Run: headless pygame with SDL's dummy video driver; simulated clock (each Clock.tick advances the game by its frame time, no real sleeping); random seed 0; keys injected as events and as key.get_pressed() state; no mouse input.
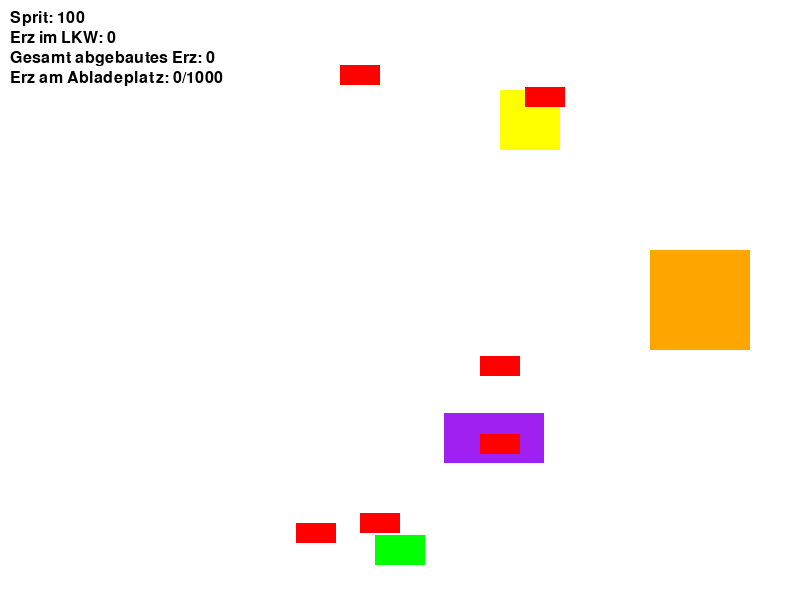
Frame 1 of 4 · flips 1–60 · no input
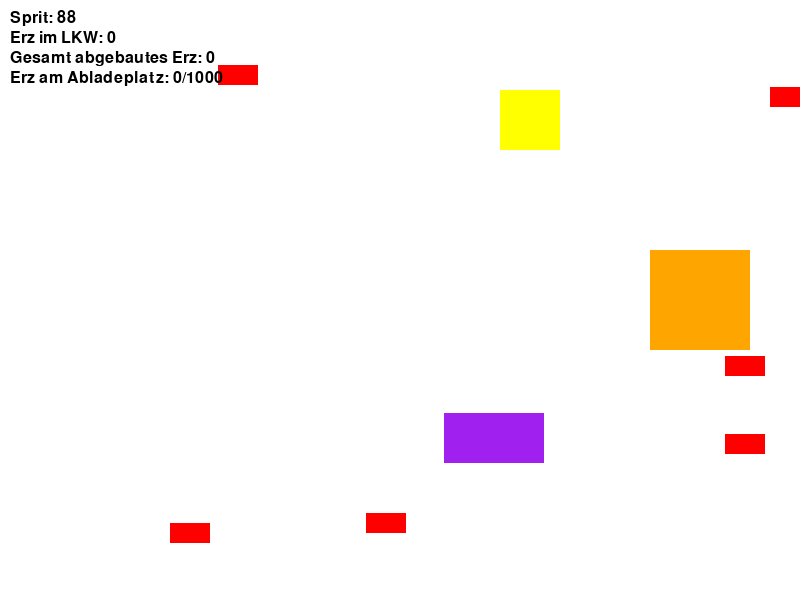
Frame 2 of 4 · flips 61–180 · tapped SPACE, RETURN · held RIGHT (→), D
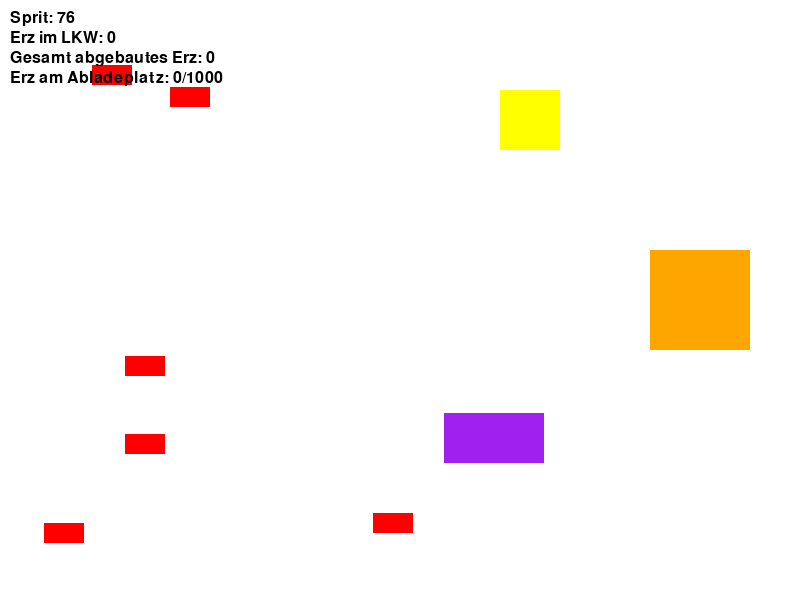
Frame 3 of 4 · flips 181–300 · held DOWN (↓), S
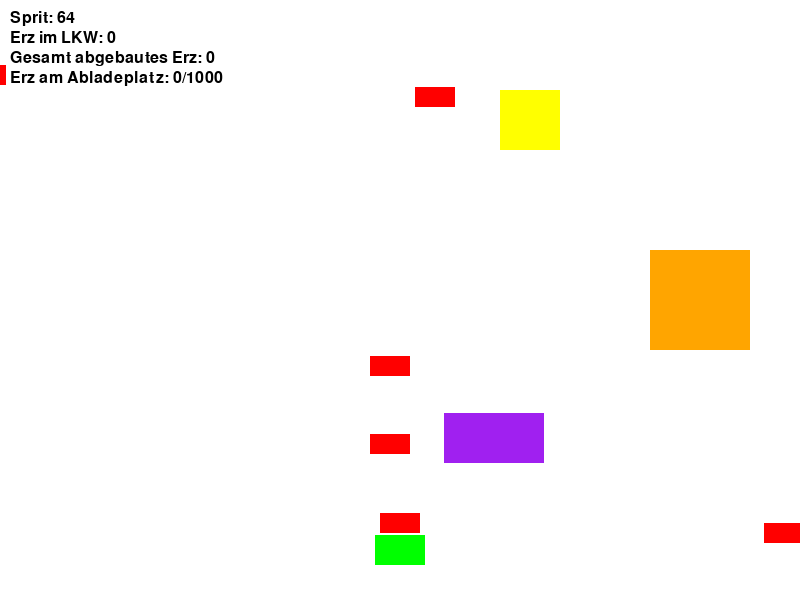
Frame 4 of 4 · flips 301–420 · held LEFT (←), A, UP (↑), W

The pygame program that drew these frames:

import pygame
import random

pygame.init()

screen_width, screen_height = 800, 600
screen = pygame.display.set_mode((screen_width, screen_height))

WHITE = (255, 255, 255)
GREEN = (0, 255, 0)
BLUE = (0, 0, 255)
RED = (255, 0, 0)
BLACK = (0, 0, 0)
YELLOW = (255, 255, 0)
PURPLE = (160, 32, 240)
ORANGE = (255, 165, 0)

clock = pygame.time.Clock()
FPS = 60


class LKW(pygame.sprite.Sprite):
    def __init__(self):
        super(LKW, self).__init__()
        self.image = pygame.Surface((50, 30))
        self.image.fill(GREEN)
        self.rect = self.image.get_rect(center=(screen_width // 2, screen_height - 50))
        self.velocity = 5
        self.ertz = 0
        self.sprit = 100
        self.max_ertz = 50
        self.gesamt_abgebautes_ertz = 0

    def update(self, erzquelle, ablageplatz, tankstelle, hubschrauber_group):
        keys = pygame.key.get_pressed()
        moving = False
        if keys[pygame.K_a] or keys[pygame.K_LEFT]:
            self.rect.x -= self.velocity
            moving = True
        if keys[pygame.K_d] or keys[pygame.K_RIGHT]:
            self.rect.x += self.velocity
            moving = True
        if keys[pygame.K_w] or keys[pygame.K_UP]:
            self.rect.y -= self.velocity
            moving = True
        if keys[pygame.K_s] or keys[pygame.K_DOWN]:
            self.rect.y += self.velocity
            moving = True
        if moving:
            self.sprit -= 0.1
        if self.sprit <= 0:
            self.kill()

        self.check_collisions(erzquelle, ablageplatz, tankstelle, hubschrauber_group)

    def check_collisions(self, erzquelle, ablageplatz, tankstelle, hubschrauber_group):
        if pygame.sprite.spritecollide(self, hubschrauber_group, dokill=False):
            self.ertz = 0

        if pygame.sprite.collide_rect(self, erzquelle):
            if erzquelle.ertz_menge > 0:
                abzubauendes_ertz = min(50, erzquelle.ertz_menge, self.max_ertz - self.ertz)
                self.ertz += abzubauendes_ertz
                erzquelle.ertz_menge -= abzubauendes_ertz
                if self.ertz >= 50 or erzquelle.ertz_menge == 0:
                    erzquelle.neu_positionieren()
                    if erzquelle.ertz_menge == 0:
                        erzquelle.ertz_menge = 1000

        if pygame.sprite.collide_rect(self, ablageplatz):
            ablageplatz.ertz += self.ertz
            self.gesamt_abgebautes_ertz += self.ertz
            self.ertz = 0

        if pygame.sprite.collide_rect(self, tankstelle):
            self.sprit = 100


class Hubschrauber(pygame.sprite.Sprite):
    def __init__(self):
        super(Hubschrauber, self).__init__()
        self.image = pygame.Surface((40, 20))
        self.image.fill(RED)
        self.rect = self.image.get_rect(center=(random.choice([0, screen_width]), random.randint(0, screen_height)))
        self.velocity = random.choice([random.randint(4, 7), -random.randint(4, 7)])

    def update(self):
        self.rect.x += self.velocity
        if self.rect.right < 0:
            self.rect.left = screen_width
        elif self.rect.left > screen_width:
            self.rect.right = 0


class Erzquelle(pygame.sprite.Sprite):
    def __init__(self):
        super(Erzquelle, self).__init__()
        self.rect = None
        self.image = pygame.Surface((100, 50))
        self.image.fill(PURPLE)
        self.ertz_menge = 1000
        self.neu_positionieren()

    def neu_positionieren(self):
        self.rect = self.image.get_rect(
            center=(random.randint(100, screen_width - 100), random.randint(50, screen_height - 50)))


class Abladeplatz(pygame.sprite.Sprite):
    def __init__(self):
        super(Abladeplatz, self).__init__()
        self.image = pygame.Surface((100, 100))
        self.image.fill(ORANGE)
        self.rect = self.image.get_rect(center=(screen_width - 100, screen_height // 2))
        self.ertz = 0
        self.kapazität = 1000


class Tankstelle(pygame.sprite.Sprite):
    def __init__(self):
        super(Tankstelle, self).__init__()
        self.image = pygame.Surface((60, 60))
        self.image.fill(YELLOW)
        self.rect = self.image.get_rect(
            center=(random.randint(100, screen_width - 100), random.randint(100, screen_height - 100)))


def create_hubschrauber(group):
    for _ in range(6):
        hubschrauber = Hubschrauber()
        group.add(hubschrauber)


def main():
    running = True
    spiel_gewonnen = False
    lkw = LKW()
    erzquelle = Erzquelle()
    ablageplatz = Abladeplatz()
    tankstelle = Tankstelle()

    alle_sprites = pygame.sprite.Group()
    hubschrauber_group = pygame.sprite.Group()
    alle_sprites.add(lkw, erzquelle, ablageplatz, tankstelle)
    create_hubschrauber(hubschrauber_group)
    alle_sprites.add(hubschrauber_group)

    while running:
        for event in pygame.event.get():
            if event.type == pygame.QUIT:
                running = False

        lkw.update(erzquelle, ablageplatz, tankstelle, hubschrauber_group)
        hubschrauber_group.update()
        erzquelle.update()
        tankstelle.update()

        screen.fill(WHITE)
        alle_sprites.draw(screen)

        font = pygame.font.SysFont(None, 24)
        infos = [
            f'Sprit: {int(lkw.sprit)}',
            f'Erz im LKW: {lkw.ertz}',
            f'Gesamt abgebautes Erz: {lkw.gesamt_abgebautes_ertz}',
            f'Erz am Abladeplatz: {ablageplatz.ertz}/{ablageplatz.kapazität}'
        ]
        for index, text in enumerate(infos):
            text_surface = font.render(text, True, BLACK)
            screen.blit(text_surface, (10, 10 + index * 20))

        pygame.display.flip()
        clock.tick(FPS)

        if ablageplatz.ertz >= ablageplatz.kapazität:
            spiel_gewonnen = True
            running = False

    if spiel_gewonnen:
        print("Spiel gewonnen! Du hast erfolgreich 800 Erz transportiert.")
    else:
        print("Spiel beendet.")

    pygame.quit()


if __name__ == '__main__':
    main()
